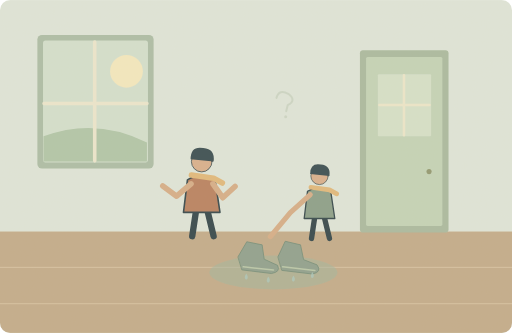
t = 0.00 s
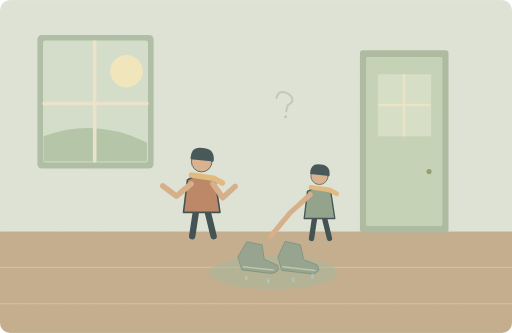
t = 1.25 s
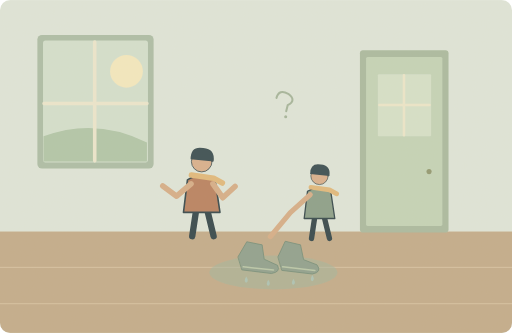
t = 3.75 s
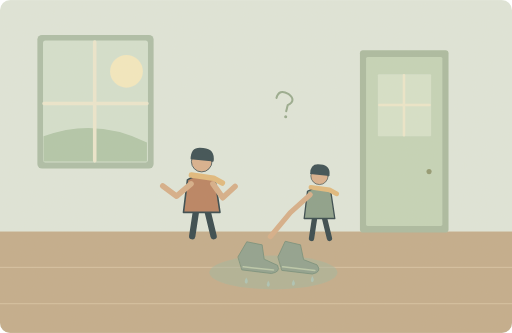
t = 5.00 s
t = 6.25 s: frame unchanged from t = 3.75 s, image omitted
t = 8.75 s: frame unchanged from t = 1.25 s, image omitted

The animated SVG that drew these frames (rendered in a browser with its animation timeline set to each time). Animation: 5 SMIL elements (animate=1,animateTransform=4); one cycle of 10.00 s, repeats indefinitely.

<svg xmlns="http://www.w3.org/2000/svg" width="1000" height="650" viewBox="0 0 1000 650" role="img" aria-labelledby="title desc"><title id="title">单词小故事</title><desc id="desc">Why are your shoes still wet this morning?</desc><metadata>{"wordId": "why", "dailyExample": "Why are your shoes still wet this morning?", "source": "https://github.com/go1app/word-atlas/blob/main/public/atlas/entries/0.json", "attribution": "Word Atlas contributors — CC BY 4.0", "license": "https://creativecommons.org/licenses/by/4.0/", "changes": "New original vector animation interpreting the daily example.", "durationSeconds": 10}</metadata><defs><clipPath id="frame"><rect width="1000" height="650" rx="20"/></clipPath><filter id="paper"><feTurbulence type="fractalNoise" baseFrequency=".74" numOctaves="3" stitchTiles="stitch"/><feColorMatrix type="saturate" values="0"/><feComponentTransfer><feFuncA type="linear" slope=".065"/></feComponentTransfer><feBlend in="SourceGraphic" mode="soft-light"/></filter><filter id="glow" x="-100%" y="-100%" width="300%" height="300%"><feGaussianBlur stdDeviation="8"/></filter></defs><g clip-path="url(#frame)"><rect x="0" y="0" width="1000" height="650" rx="0" fill="#dfe7dc" /><rect x="0" y="452" width="1000" height="198" rx="0" fill="#c2ab8a" /><path d="M0 522H1000M0 593H1000" fill="none" stroke="#decaab" stroke-width="1.5" stroke-linecap="round" stroke-linejoin="round" /><rect x="73" y="68" width="227" height="261" rx="9" fill="#aabda7" /><rect x="84" y="79" width="205" height="238" rx="5" fill="#d3e1d0" /><circle cx="247" cy="139" r="32" fill="#f5eac1" /><path d="M85 266Q187 228 287 278V315H85Z" fill="#afc6a9" stroke="none" stroke-width="2" stroke-linecap="round" stroke-linejoin="round" /><path d="M185 82V314M86 202H287" fill="none" stroke="#ede8d0" stroke-width="7" stroke-linecap="round" stroke-linejoin="round" /><rect x="703" y="98" width="173" height="356" rx="6" fill="#a8baa0" /><rect x="715" y="111" width="149" height="330" rx="3" fill="#c3d4b9" /><rect x="738" y="145" width="104" height="121" rx="2" fill="#d5e2cb" /><path d="M789 147V264M741 205H839" fill="none" stroke="#ede8cc" stroke-width="5" stroke-linecap="round" stroke-linejoin="round" /><circle cx="838" cy="335" r="5" fill="#8e976f" /><g transform="translate(394 365) scale(1.55)" stroke="#2c4148" stroke-linecap="round" stroke-linejoin="round"><path d="M-7 29L-12 62M7 29L15 62" fill="none" stroke="#2c4148" stroke-width="8" stroke-linecap="round" stroke-linejoin="round" /><path d="M-18 -9Q0 -20 17 -8L23 32H-23Z" fill="#b77e5e" stroke="#2c4148" stroke-width="2" stroke-linecap="round" stroke-linejoin="round" /><circle cx="0" cy="-32" r="13" fill="#d9af8c" /><path d="M-14 -35Q-14 -52 2 -49Q17 -48 15 -32Z" fill="#32474e" stroke="none" stroke-width="2" stroke-linecap="round" stroke-linejoin="round" /><path d="M-13 -15L15 -11 26 -5" fill="none" stroke="#e1b97b" stroke-width="7" stroke-linecap="round" stroke-linejoin="round" /></g><g transform="translate(624 385) scale(1.3)" stroke="#2c4148" stroke-linecap="round" stroke-linejoin="round"><path d="M-7 29L-12 62M7 29L15 62" fill="none" stroke="#2c4148" stroke-width="8" stroke-linecap="round" stroke-linejoin="round" /><path d="M-18 -9Q0 -20 17 -8L23 32H-23Z" fill="#879e89" stroke="#2c4148" stroke-width="2" stroke-linecap="round" stroke-linejoin="round" /><circle cx="0" cy="-32" r="13" fill="#d9af8c" /><path d="M-14 -35Q-14 -52 2 -49Q17 -48 15 -32Z" fill="#32474e" stroke="none" stroke-width="2" stroke-linecap="round" stroke-linejoin="round" /><path d="M-13 -15L15 -11 26 -5" fill="none" stroke="#e1b97b" stroke-width="7" stroke-linecap="round" stroke-linejoin="round" /></g><path d="M373 359L345 383 318 363M416 359L435 386 459 364" fill="none" stroke="#d6ad87" stroke-width="11" stroke-linecap="round" stroke-linejoin="round" /><path d="M606 380L567 415 528 462" fill="none" stroke="#d6ad87" stroke-width="10" stroke-linecap="round" stroke-linejoin="round" /><ellipse cx="534" cy="532" rx="125" ry="33" fill="#9bb5a0" opacity=".5"/><path d="M465 501L482 472 512 478 516 506 542 518Q549 531 530 534L473 527Z" fill="#8c9f8d" stroke="#6c8875" stroke-width="1.5" stroke-linecap="round" stroke-linejoin="round" /><path d="M543 501L557 471 587 478 593 507 619 517Q630 531 610 535L551 528Z" fill="#8c9f8d" stroke="#6c8875" stroke-width="1.5" stroke-linecap="round" stroke-linejoin="round" /><path d="M475 521L534 527M552 521L615 528" fill="none" stroke="#b8c8aa" stroke-width="3" stroke-linecap="round" stroke-linejoin="round" /><g opacity=".7"><path d="M481 538q-6 10 0 12q6 -3 0 -12Z" fill="#a8ccc5" stroke="none" stroke-width="2" stroke-linecap="round" stroke-linejoin="round" /><animateTransform attributeName="transform" type="translate" values="0 -4;0 4;0 -4" keyTimes="0;.5;1" dur="10s" repeatCount="indefinite"/></g><g opacity=".7"><path d="M524 544q-6 10 0 12q6 -3 0 -12Z" fill="#a8ccc5" stroke="none" stroke-width="2" stroke-linecap="round" stroke-linejoin="round" /><animateTransform attributeName="transform" type="translate" values="0 -4;0 4;0 -4" keyTimes="0;.5;1" dur="10s" repeatCount="indefinite"/></g><g opacity=".7"><path d="M573 542q-6 10 0 12q6 -3 0 -12Z" fill="#a8ccc5" stroke="none" stroke-width="2" stroke-linecap="round" stroke-linejoin="round" /><animateTransform attributeName="transform" type="translate" values="0 -4;0 4;0 -4" keyTimes="0;.5;1" dur="10s" repeatCount="indefinite"/></g><g opacity=".7"><path d="M610 535q-6 10 0 12q6 -3 0 -12Z" fill="#a8ccc5" stroke="none" stroke-width="2" stroke-linecap="round" stroke-linejoin="round" /><animateTransform attributeName="transform" type="translate" values="0 -4;0 4;0 -4" keyTimes="0;.5;1" dur="10s" repeatCount="indefinite"/></g><g><animate attributeName="opacity" values=".25;1;.25" keyTimes="0;.5;1" dur="10s" repeatCount="indefinite"/><path d="M540 191Q545 173 563 183Q580 196 562 205L559 217" fill="none" stroke="#94a98d" stroke-width="4" stroke-linecap="round" stroke-linejoin="round" /><circle cx="558" cy="228" r="3" fill="#94a98d" /></g><rect width="1000" height="650" fill="#ddc8a0" opacity=".14" filter="url(#paper)" pointer-events="none"/></g></svg>
